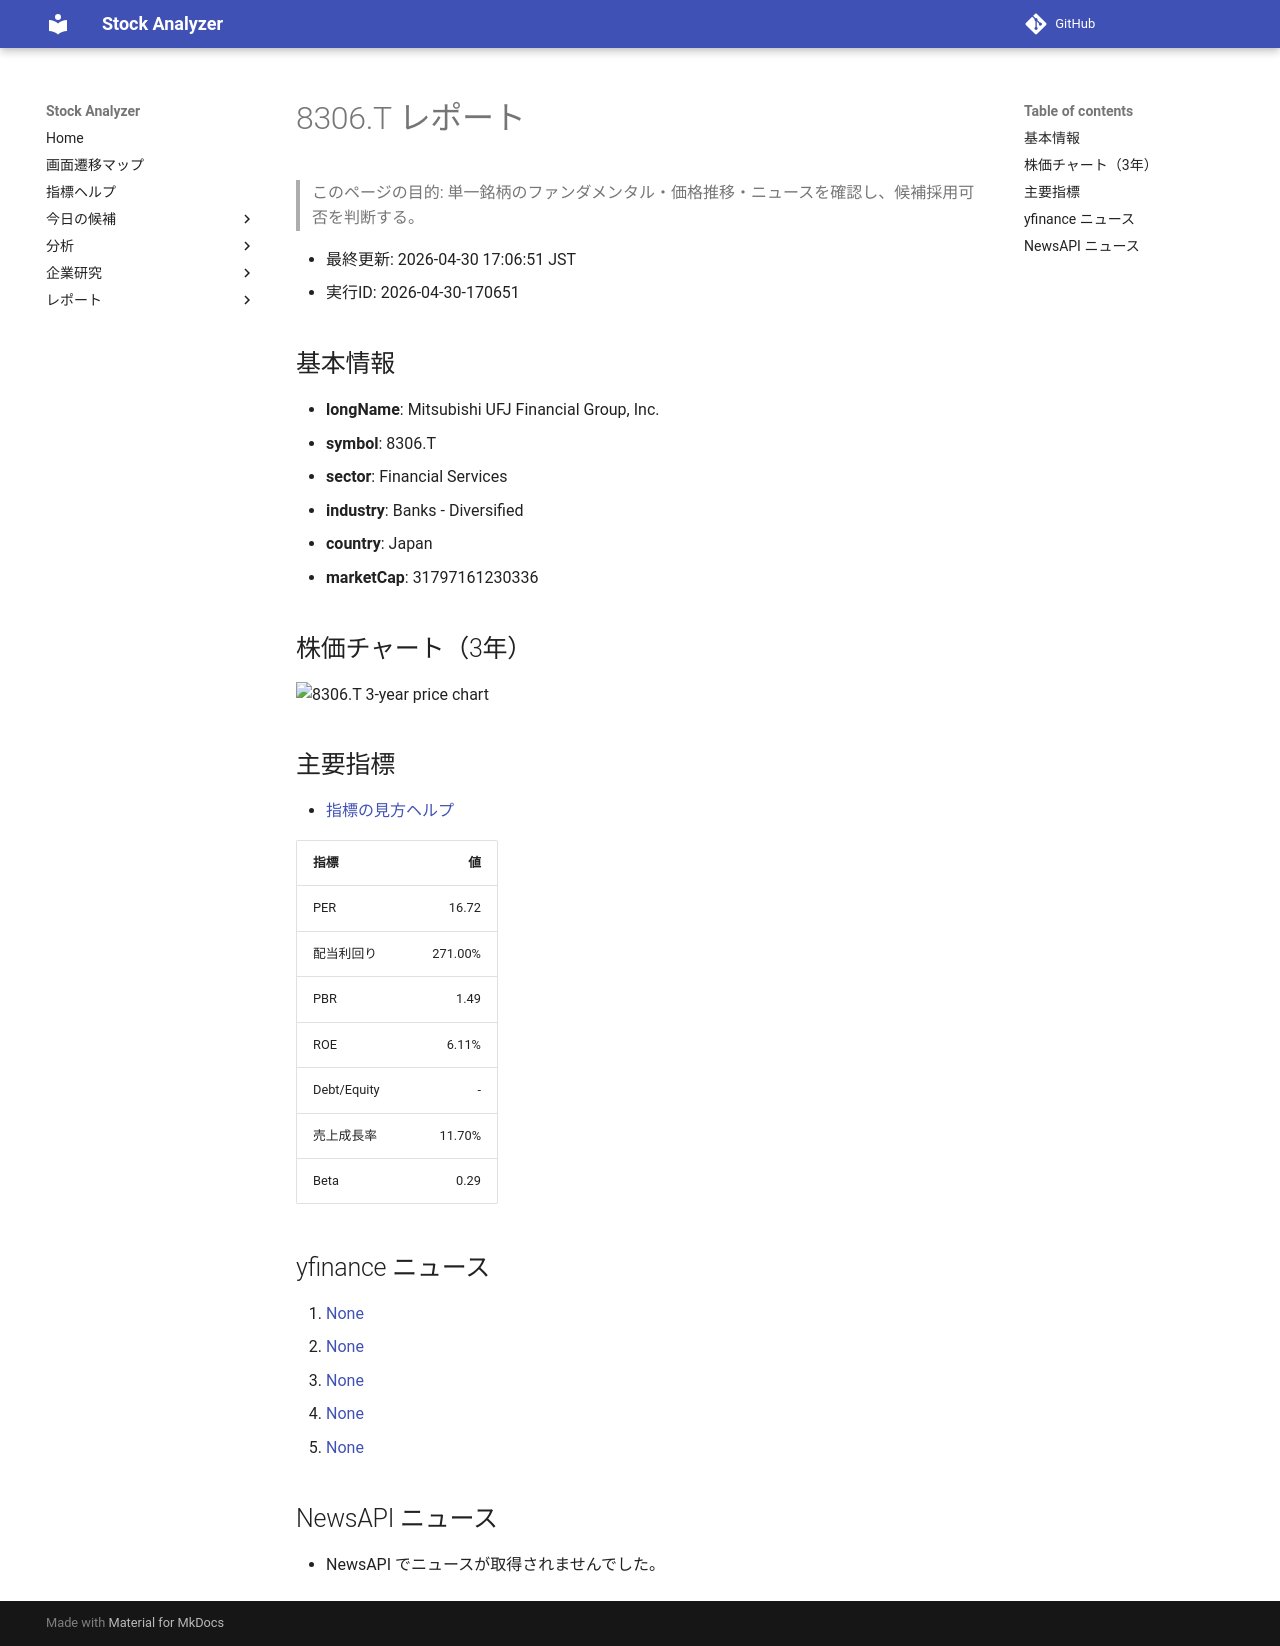

repository: Yumi-note/Making-APP · page: reports/2026-04-30/170651/8306_T/index.html · generator: mkdocs

# 8306.T レポート

> このページの目的: 単一銘柄のファンダメンタル・価格推移・ニュースを確認し、候補採用可否を判断する。

- 最終更新: 2026-04-30 17:06:51 JST
- 実行ID: 2026-04-30-170651

## 基本情報

- **longName**: Mitsubishi UFJ Financial Group, Inc.
- **symbol**: 8306.T
- **sector**: Financial Services
- **industry**: Banks - Diversified
- **country**: Japan
- **marketCap**: 31797161230336

## 株価チャート（3年）

![8306.T 3-year price chart](8306_T_3y.png)

## 主要指標

- [指標の見方ヘルプ](../../../../indicators.md)

| 指標 | 値 |
|---|---:|
| PER | 16.72 |
| 配当利回り | 271.00% |
| PBR | 1.49 |
| ROE | 6.11% |
| Debt/Equity | - |
| 売上成長率 | 11.70% |
| Beta | 0.29 |

## yfinance ニュース

1. [None](None)
2. [None](None)
3. [None](None)
4. [None](None)
5. [None](None)

## NewsAPI ニュース

- NewsAPI でニュースが取得されませんでした。
